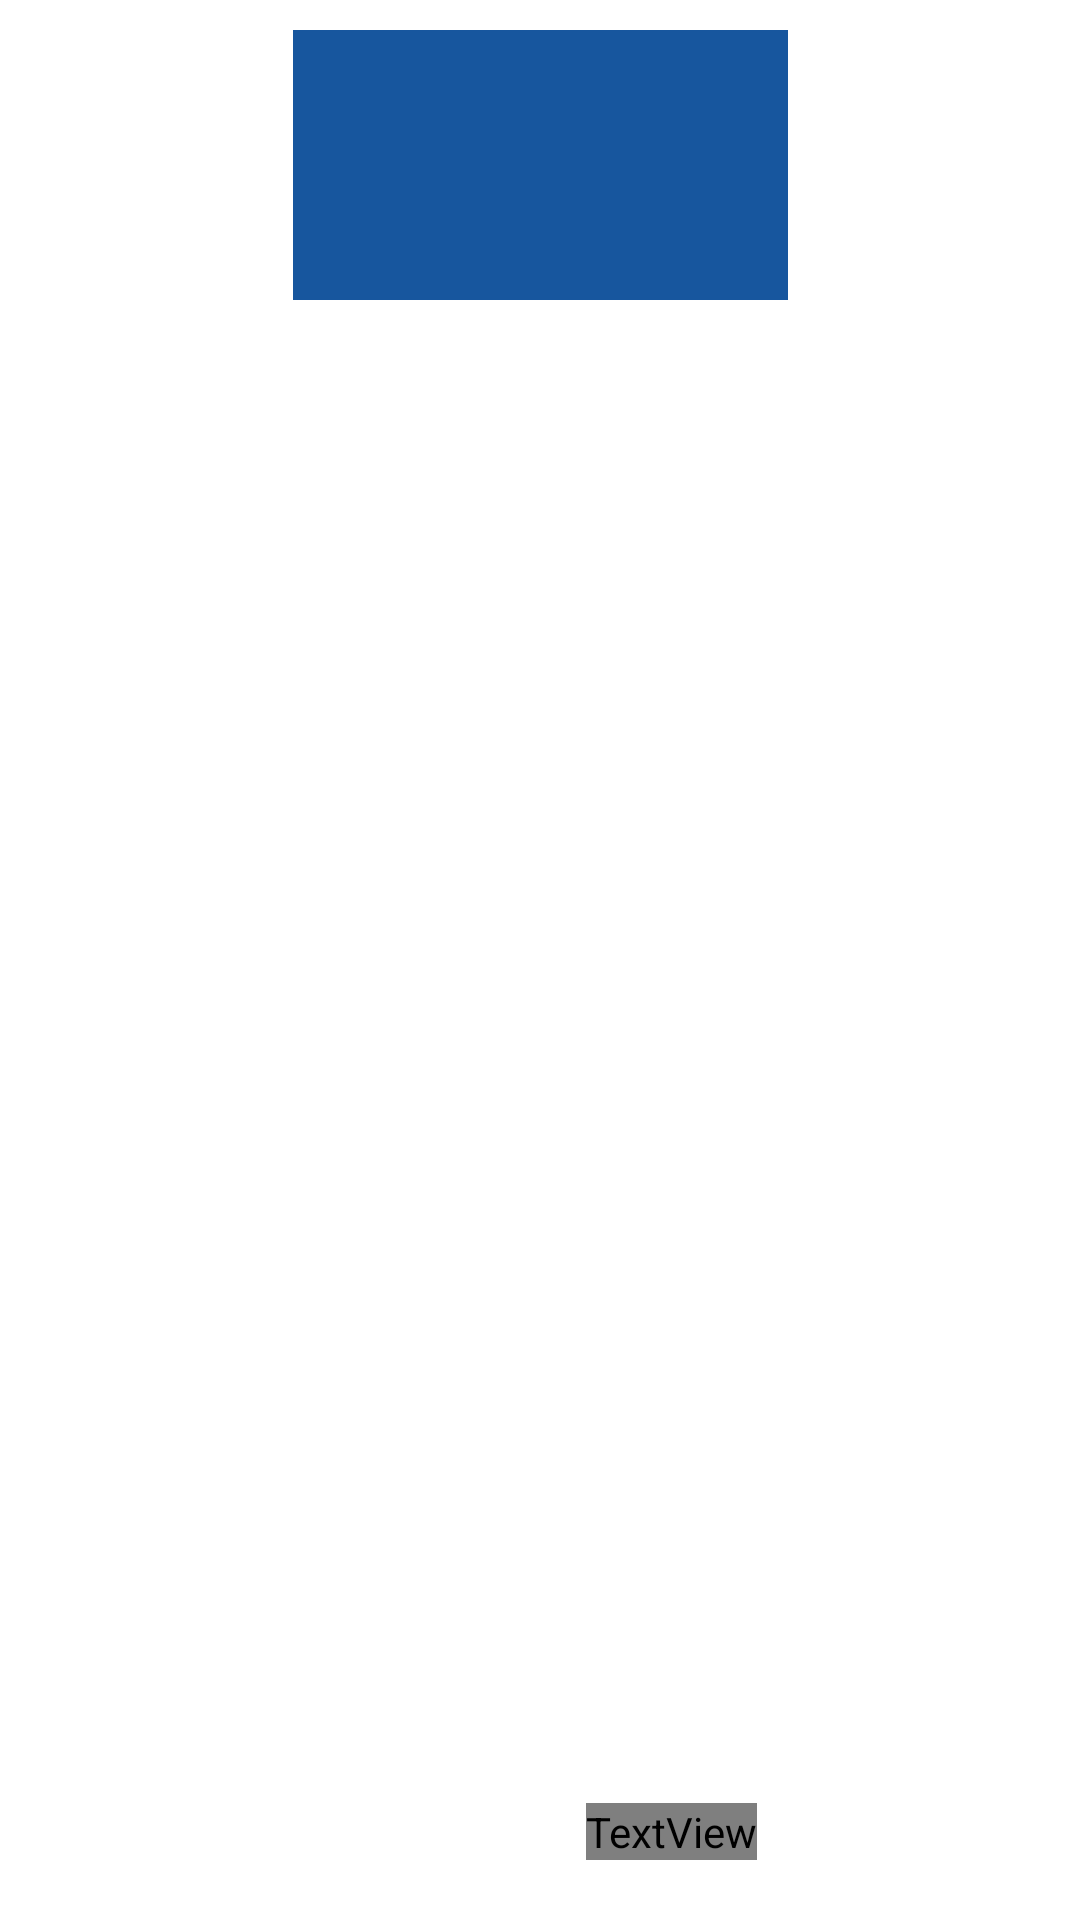

This screen was rendered from an Android layout file. Write that file and the resources it references.
<!-- AndroidManifest.xml: application theme Theme.MyApp -->
<!-- res/layout/folder_layout_small.xml -->
<?xml version="1.0" encoding="utf-8"?>
<androidx.constraintlayout.widget.ConstraintLayout xmlns:android="http://schemas.android.com/apk/res/android"
    xmlns:app="http://schemas.android.com/apk/res-auto"
    android:id="@+id/folder_layout"
    android:padding="10dp"
    android:layout_width="wrap_content"
    android:layout_height="wrap_content">
    <ImageView
        android:id="@+id/folder_image"
        android:layout_width="165dp"
        android:layout_height="90dp"
        android:background="@drawable/shape_universe"
        android:src="#17569E"
        android:scaleType="fitXY"
        app:layout_constraintLeft_toLeftOf="parent"
        app:layout_constraintTop_toTopOf="parent"
        app:layout_constraintRight_toRightOf="parent"/>
    


    <TextView
        android:id="@+id/language_Textview_folder"
        android:layout_width="wrap_content"
        android:layout_height="wrap_content"
        android:text="Festival"
        android:fontFamily="@font/baloo_chettan"
        android:textSize="20sp"
        android:textAllCaps="true"
        android:textColor="#FFFFFF"
        app:layout_constraintLeft_toLeftOf="@id/folder_image"
        app:layout_constraintBottom_toBottomOf="parent"
        app:layout_constraintRight_toRightOf="parent"
        android:layout_marginBottom="10dp"/>


</androidx.constraintlayout.widget.ConstraintLayout>
<!-- resources referenced by this layout -->
<resources>
  <!-- drawable imagindragons: jpg bitmap (drawable, 260770 bytes) -->
  <!-- drawable shape_universe (drawable) -->
  <?xml version="1.0" encoding="utf-8"?>
  <shape xmlns:android="http://schemas.android.com/apk/res/android">
  
      <corners
          android:radius="20dp"/>
    <gradient
        android:endColor="@color/Green"
        android:angle="90"
        android:startColor="@color/Green"
        android:centerColor="#781F3E"/>
  
  </shape>
  <style name="Theme.MyApp" parent="Theme.MaterialComponents.DayNight.NoActionBar">
          
          <item name="colorPrimary">@color/purple_500</item>
  
          <item name="colorPrimaryVariant">@color/purple_700</item>
          <item name="colorOnPrimary">@color/white</item>
          
          <item name="colorSecondary">@color/teal_200</item>
          <item name="colorSecondaryVariant">@color/teal_700</item>
          <item name="colorOnSecondary">@color/black</item>
          
          <item name="android:statusBarColor" tools:targetApi="l">?attr/colorPrimaryVariant</item>
          <item name="windowNoTitle">true</item>
          <item name="windowActionBar">false</item>
  
  
          
      </style>
  <color name="Green">#0C473F</color>
  <color name="purple_500">#FF6200EE</color>
  <color name="purple_700">#FF3700B3</color>
  <color name="white">#FFFFFFFF</color>
  <color name="teal_200">#FF03DAC5</color>
  <color name="teal_700">#FF018786</color>
  <color name="black">#FF000000</color>
</resources>
